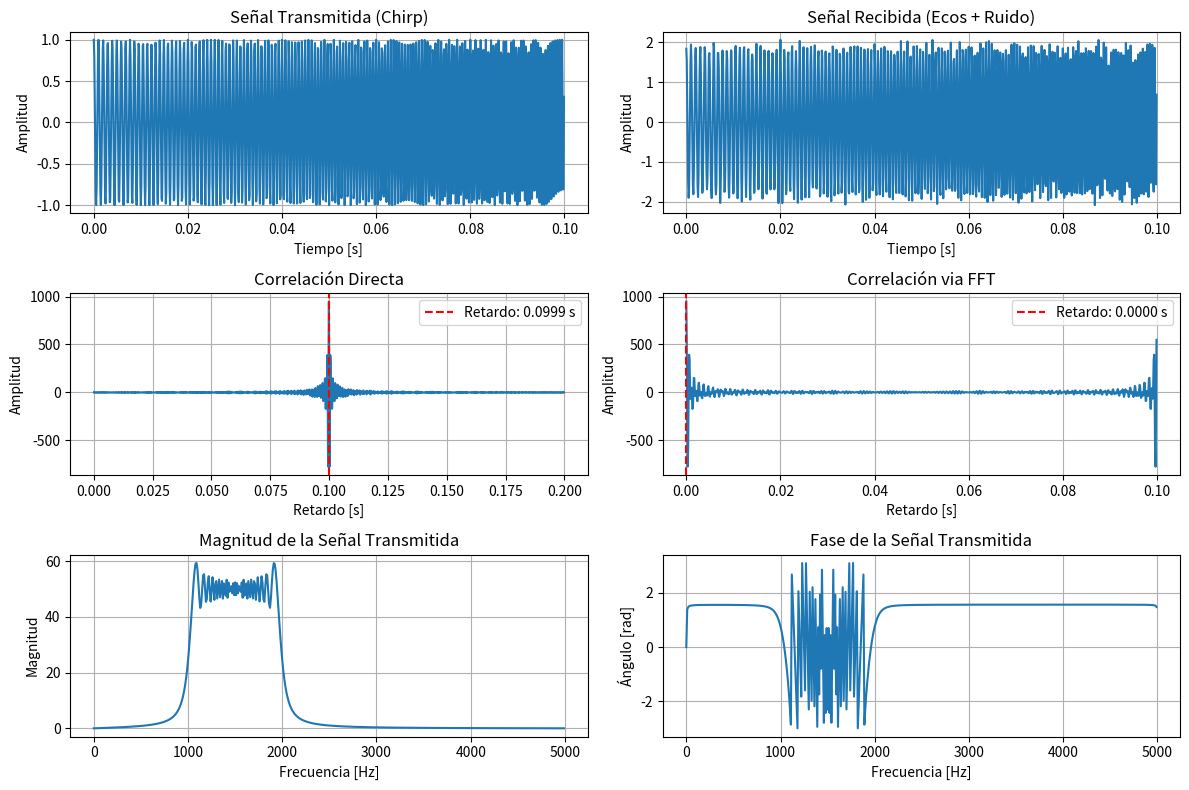

Recreate this plot in Python.
import numpy as np
import matplotlib.pyplot as plt
from scipy.signal import chirp
from scipy.fft import fft, ifft

# Parámetros
duration = 0.1  # segundos
sample_rate = 10000  # Hz
start_freq = 1000  # Hz
end_freq = 2000  # Hz
t = np.linspace(0, duration, int(sample_rate * duration), endpoint=False)

# 1. Generación de la señal transmitida (Chirp)
transmitted_signal = chirp(t, start_freq, duration, end_freq, method='linear')

# 2. Generación de la señal recibida con ecos y ruido
echo_delays = [0.2, 0.4, 0.6]  # segundos
echo_amplitudes = [0.8, 0.6, 0.5]  # Amplitud relativa
received_signal = np.zeros_like(transmitted_signal)
for delay, amp in zip(echo_delays, echo_amplitudes):
    delayed_echo = np.roll(transmitted_signal, int(delay * sample_rate))
    received_signal += amp * delayed_echo

# Añadir ruido gaussiano
noise = np.random.normal(0, 0.1, received_signal.shape)
received_signal += noise

# 3. Correlación directa
correlation_direct = np.correlate(received_signal, transmitted_signal, mode='full')
delay_index_direct = np.argmax(np.abs(correlation_direct))
delay_time_direct = delay_index_direct / sample_rate

# 4. Correlación mediante FFT (convolución en frecuencia)
N = len(transmitted_signal)
received_fft = fft(received_signal, N)
transmitted_fft = fft(transmitted_signal, N)
correlation_fft = ifft(received_fft * np.conj(transmitted_fft)).real
delay_index_fft = np.argmax(np.abs(correlation_fft))
delay_time_fft = delay_index_fft / sample_rate

# 5. Comparación y visualización
# Plot de la señal transmitida
plt.figure(figsize=(12, 8))
plt.subplot(3, 2, 1)
plt.plot(t, transmitted_signal)
plt.title("Señal Transmitida (Chirp)")
plt.xlabel("Tiempo [s]")
plt.ylabel("Amplitud")
plt.grid()

# Plot de la señal recibida
plt.subplot(3, 2, 2)
plt.plot(t, received_signal)
plt.title("Señal Recibida (Ecos + Ruido)")
plt.xlabel("Tiempo [s]")
plt.ylabel("Amplitud")
plt.grid()

# Plot de correlación directa
plt.subplot(3, 2, 3)
plt.plot(np.arange(len(correlation_direct)) / sample_rate, correlation_direct)
plt.title("Correlación Directa")
plt.xlabel("Retardo [s]")
plt.ylabel("Amplitud")
plt.grid()
plt.axvline(x=delay_time_direct, color='r', linestyle='--', label=f"Retardo: {delay_time_direct:.4f} s")
plt.legend()

# Plot de correlación via FFT
plt.subplot(3, 2, 4)
plt.plot(np.arange(len(correlation_fft)) / sample_rate, correlation_fft)
plt.title("Correlación via FFT")
plt.xlabel("Retardo [s]")
plt.ylabel("Amplitud")
plt.grid()
plt.axvline(x=delay_time_fft, color='r', linestyle='--', label=f"Retardo: {delay_time_fft:.4f} s")
plt.legend()

# Plot de magnitud de la señal transmitida
plt.subplot(3, 2, 5)
transmitted_freq = np.fft.fftfreq(len(transmitted_fft), 1/sample_rate)
plt.plot(transmitted_freq[:N//2], np.abs(transmitted_fft[:N//2]))
plt.title("Magnitud de la Señal Transmitida")
plt.xlabel("Frecuencia [Hz]")
plt.ylabel("Magnitud")
plt.grid()

# Plot de fase de la señal transmitida
plt.subplot(3, 2, 6)
plt.plot(transmitted_freq[:N//2], np.angle(transmitted_fft[:N//2]))
plt.title("Fase de la Señal Transmitida")
plt.xlabel("Frecuencia [Hz]")
plt.ylabel("Ángulo [rad]")
plt.grid()

plt.tight_layout()
plt.show()

# Resultados
print(f"Retardo estimado (directo): {delay_time_direct:.4f} s")
print(f"Retardo estimado (FFT): {delay_time_fft:.4f} s")
print(f"Diferencia: {abs(delay_time_direct - delay_time_fft):.6f} s")
